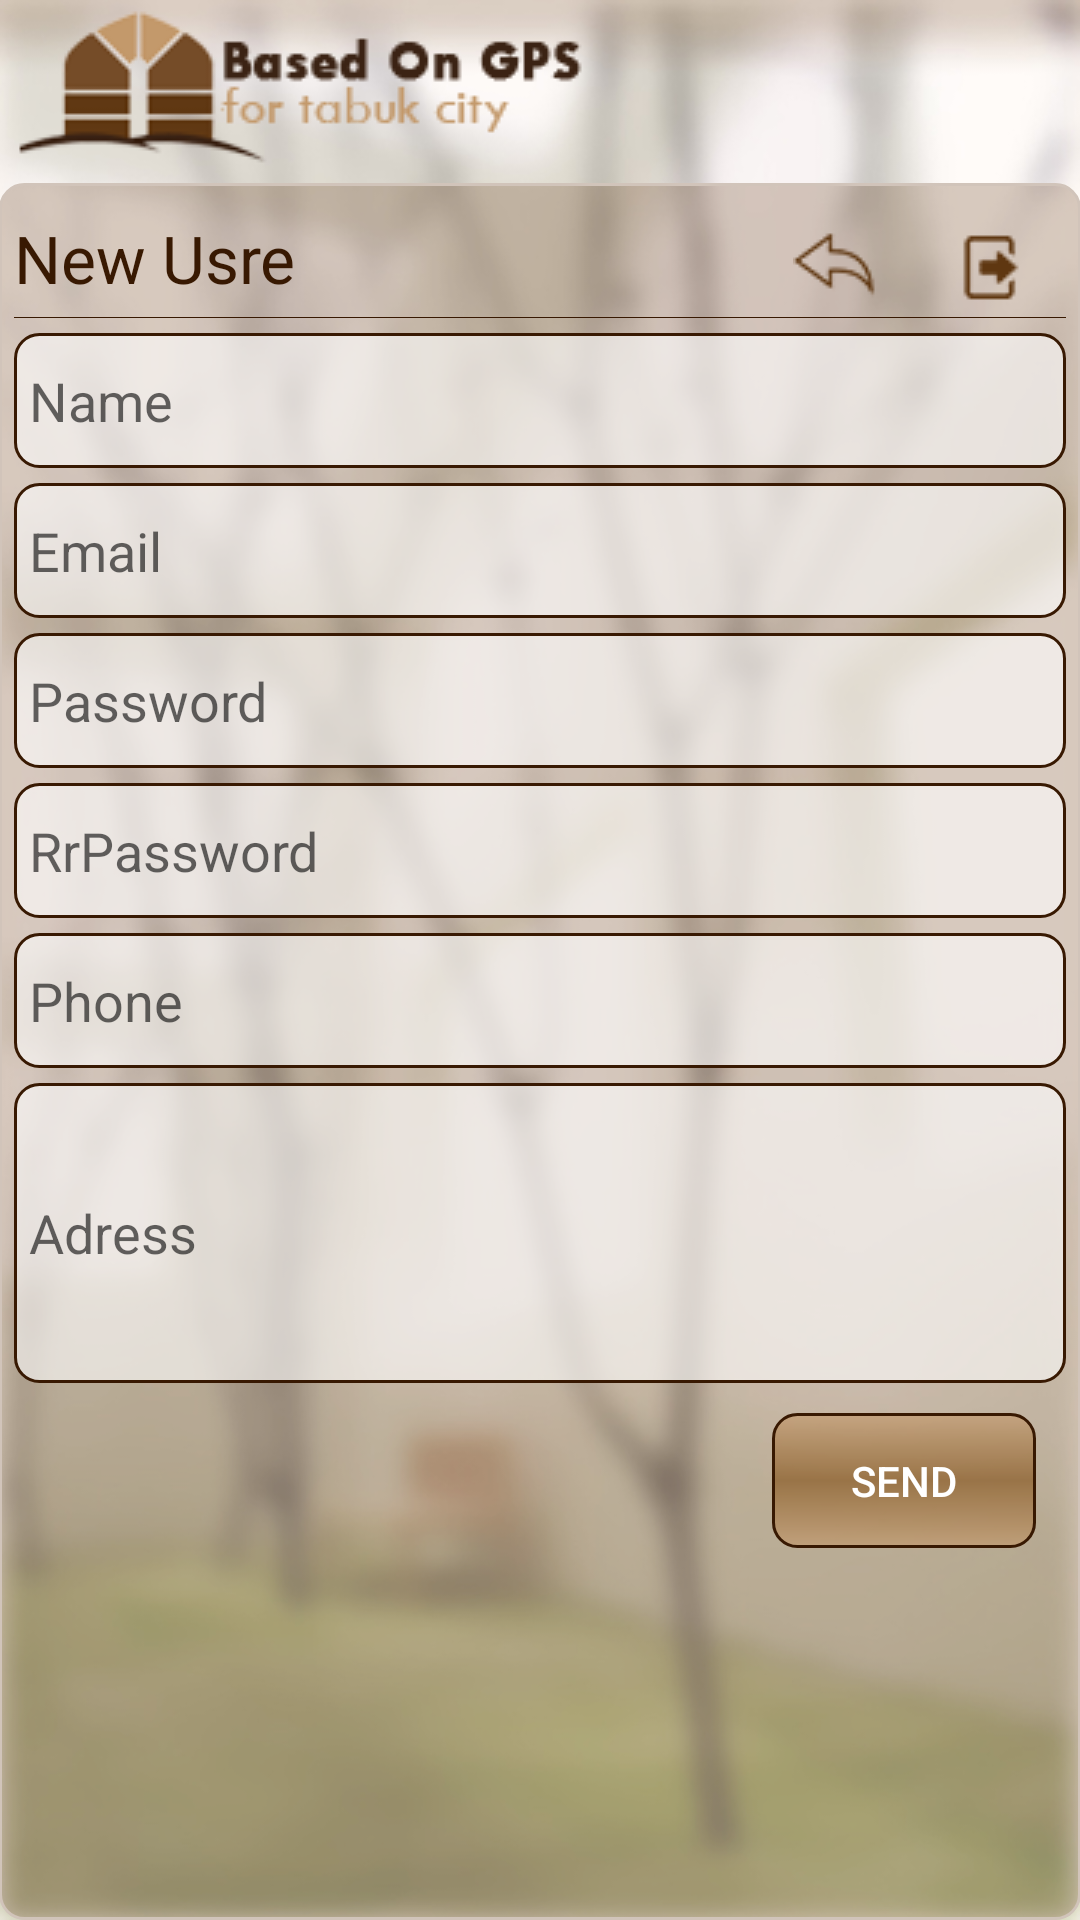

Reconstruct the res/layout file that produces this screen, plus the resources it refers to.
<!-- AndroidManifest.xml: application theme gtc -->
<!-- res/layout/activity_users_add.xml -->
<?xml version="1.0" encoding="utf-8"?>
<RelativeLayout xmlns:android="http://schemas.android.com/apk/res/android"
    xmlns:tools="http://schemas.android.com/tools"
    android:layout_width="match_parent"
    android:layout_height="match_parent"
    android:paddingBottom="@dimen/activity_vertical_margin"
    android:paddingLeft="@dimen/activity_horizontal_margin"
    android:paddingRight="@dimen/activity_horizontal_margin"
    android:paddingTop="@dimen/activity_vertical_margin"
    tools:context="com.pcland15.ismail.gtc.users_add">


    <ImageView
        android:id="@+id/imageView"
        android:layout_width="wrap_content"
        android:layout_height="wrap_content"
        android:layout_alignParentLeft="true"
        android:layout_alignParentStart="true"
        android:layout_alignParentTop="true"
        android:src="@drawable/logo_l" />

    <RelativeLayout

        style="@style/main_page"
        android:layout_below="@+id/imageView"

        >


        <RelativeLayout
            android:id="@+id/navbar"
            style="@style/navbar"
            android:layout_width="match_parent">

            <ImageButton
                android:id="@+id/back_bt"
                style="@style/navbar_back_button"
                android:layout_alignParentTop="true"
                android:layout_toLeftOf="@+id/logout_bt"
                android:layout_toStartOf="@+id/logout_bt"
                android:onClick="goBack"

                />



            <ImageButton
                android:id="@+id/logout_bt"
                style="@style/navbar_logout_button"
                android:layout_alignParentEnd="true"
                android:layout_alignParentRight="true"
                android:layout_toLeftOf="@+id/home_bt"
                android:layout_toStartOf="@+id/home_bt"
                android:onClick="goOut"

                />

            <TextView
                android:id="@+id/textView"
                style="@style/navbar_title"
                android:text="@string/newuers" />

            <ImageView
                android:id="@+id/nav_line"
                style="@style/line"
                android:layout_below="@+id/textView" />
        </RelativeLayout>

        <RelativeLayout
            style="@style/main_data"

            android:layout_below="@+id/navbar">


            <ScrollView
                android:id="@+id/scrollView2"
                android:layout_width="match_parent"
                android:layout_height="wrap_content"
                android:fillViewport="true"
                android:paddingBottom="5dp">

                <LinearLayout

                    android:layout_width="match_parent"
                    android:layout_height="wrap_content"
                    android:orientation="vertical">


                    <EditText
                        android:id="@+id/new_uesr_name"
                        style="@style/form_input_text"

                        android:layout_gravity="center_horizontal"
                        android:ems="10"

                        android:hint="@string/name"
                        android:inputType="textPersonName" />

                    <EditText
                        android:id="@+id/new_uesr_email"
                        style="@style/form_input_text"

                        android:ems="10"

                        android:hint="@string/email"
                        android:inputType="textEmailAddress" />

                    <EditText
                        android:id="@+id/new_uesr_password"
                        style="@style/form_input_text"

                        android:ems="10"
                        android:hint="@string/password"
                        android:inputType="textPassword" />


                    <EditText
                        android:id="@+id/new_uesr_repassword"
                        style="@style/form_input_text"


                        android:ems="10"
                        android:hint="@string/repassword"
                        android:inputType="textPassword"

                        />

                    <EditText
                        android:id="@+id/new_uesr_phone"
                        style="@style/form_input_text"


                        android:ems="10"
                        android:hint="@string/phone"

                        />

                    <EditText
                        android:id="@+id/new_uesr_address"
                        style="@style/form_input_textarea"
                        android:ems="10"
                        android:hint="@string/adress"

                        />


                    <Button
                        android:id="@+id/button8"
                        style="@style/button"
                        android:onClick="naw_userRegSend"
                        android:text="@string/send"
                      />
                </LinearLayout>






            </ScrollView>

        </RelativeLayout>
    </RelativeLayout>


</RelativeLayout>
<!-- resources referenced by this layout -->
<resources>
  <string name="adress">Adress</string>
  <string name="email">Email</string>
  <string name="name">Name</string>
  <string name="newuers">New Usre</string>
  <string name="password">Password</string>
  <string name="phone">Phone</string>
  <string name="repassword">RrPassword</string>
  <string name="send">Send</string>
  <style name="button">
  
          <item name="android:background">@drawable/button_shape</item>
          <item name="android:layout_height">45dp</item>
  
          <item name="android:layout_width">wrap_content</item>
  
          <item name="android:layout_gravity">right</item>
  
  
          <item name="android:layout_margin">10dp</item>
  
  
      </style>
  <style name="form_input_text" parent="form_input">
  
          <item name="android:layout_height">45dp</item>
  
      </style>
  <style name="form_input_textarea" parent="form_input">
  
          <item name="android:layout_height">100dp</item>
  
      </style>
  <style name="line">
  
  
  
  
  
  
          <item name="android:layout_marginTop">5dp</item>
  
          <item name="android:layout_width">match_parent</item>
          <item name="android:layout_height">2dp</item>
  
          <item name="android:background">@color/colorPrimary</item>
  
      </style>
  <style name="main_data">
  
  
          <item name="android:layout_width">match_parent</item>
          <item name="android:layout_height">match_parent</item>
  
      </style>
  <style name="main_page">
          <item name="android:layout_width">match_parent</item>
          <item name="android:layout_height">match_parent</item>
          <item name="android:background">@drawable/panel_shape</item>
  
      </style>
  <style name="navbar">
          <item name="android:layout_height">40dp</item>
          <item name="android:layout_marginLeft">0dp</item>
          <item name="android:layout_marginTop">0dp</item>
          <item name="android:layout_marginBottom">0dp</item>
  
          <item name="android:layout_width">match_parent</item>
          <item name="android:layout_alignParentTop">true</item>
  
  
  
  
      </style>
  <style name="navbar_back_button" parent="navbar_button">
          <item name="android:foreground">@drawable/bck_bt</item>
          <item name="android:src">@drawable/bck_bt</item>
      </style>
  <style name="navbar_logout_button" parent="navbar_button">
          <item name="android:foreground">@drawable/logout_bt</item>
          <item name="android:src">@drawable/logout_bt</item>
      </style>
  <style name="gtc" parent="AppTheme">
          <item name="android:windowBackground">@drawable/in_bg</item>
          <item name="android:windowNoTitle">true</item>
          <item name="android:textColor">#fff</item>
      </style>
  <style name="form_input">
          <item name="android:background">@drawable/txt_input_shape</item>
          <item name="android:layout_width">match_parent</item>
          <item name="android:layout_marginTop">5dp</item>
      </style>
  <color name="colorPrimary">#381902</color>
  <style name="navbar_button">
  
  
          <item name="android:layout_width">50dp</item>
          <item name="android:layout_height">50dp</item>
          <item name="android:foregroundGravity">center_vertical|center_horizontal</item>
  
          <item name="android:background">@null</item>
  
          <item name="android:textColor">@null</item>
          <item name="android:textSize">1dp</item>
          <item name="android:shadowColor">@null</item>
  
      </style>
  <style name="AppTheme" parent="Theme.AppCompat.Light.NoActionBar">
          
          <item name="colorPrimary">@color/colorPrimary</item>
          <item name="colorPrimaryDark">@color/colorPrimaryDark</item>
          <item name="colorAccent">@color/colorAccent</item>
          <item name="android:windowIsTranslucent">true</item>
          <item name="android:windowIsFloating">false</item>
  
  
  
      </style>
  <color name="colorPrimaryDark">#036c94</color>
  <color name="colorAccent">#f4d4d8</color>
</resources>
